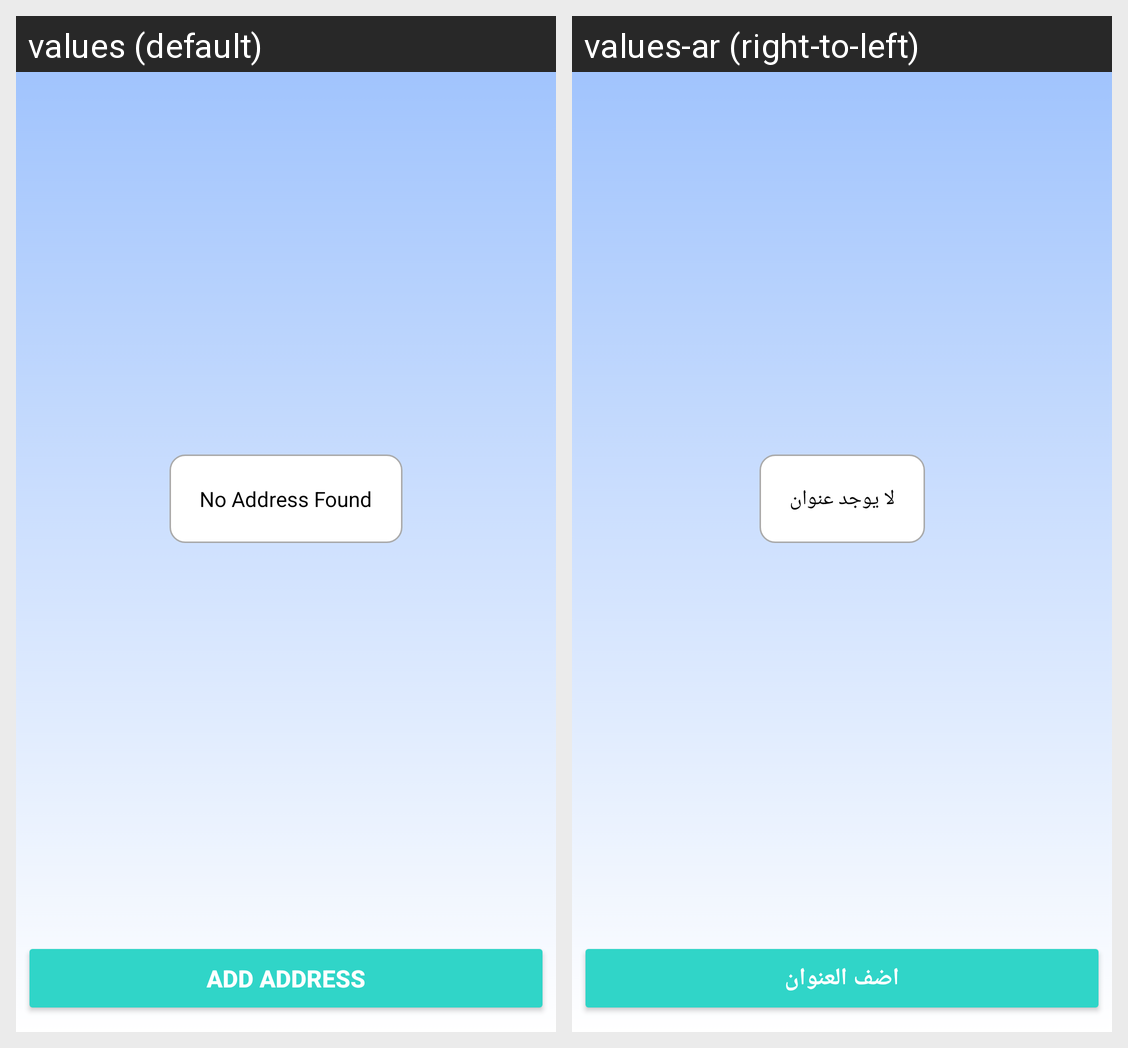

The Android screen above is rendered under two locales of the same app. Produce the string resources it draws, with the default and per-locale values.
Android screen res/layout/activity_my_adresses.xml rendered under 2 locales, left to right: values (default), values-ar (right-to-left). Device: Nexus 5 (rendered at 1080×1920; each locale shown at half size, 540×960, under a caption strip naming it); theme Theme.FixX.
Strings drawn on this screen, with the default value and each locale's value (text and hints the layout hard-codes, and strings that could not be matched under every locale, appear in the picture but are not listed):

noAddressText
  values: No Address Found
  values-ar: لا يوجد عنوان

addAddressBtn
  values: Add Address
  values-ar: اضف العنوان
